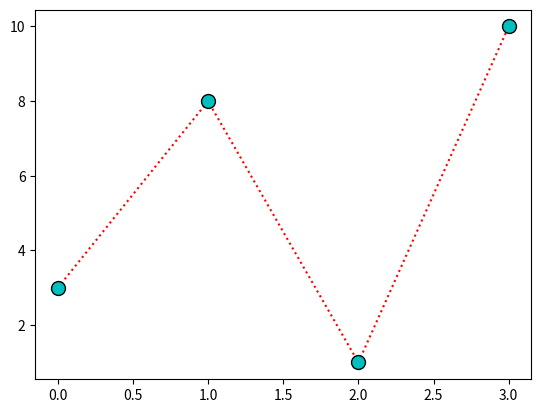

The script that saved this image:
import matplotlib.pyplot as plt
import numpy as np

ypoints = np.array([3, 8, 1, 10])

plt.plot(ypoints, 'o:r', ms=10, mec="k", mfc="c")# k for black, c for cyan
plt.show()

#This parameter is also called fmt, and is written with this syntax:
#marker|line|color
#-, :, --, -.
#markersize or the shorter version, ms to set the size of the markers:
#You can use the keyword argument markeredgecolor or the shorter mec to set the color of the edge of the markers:
#You can use the keyword argument markerfacecolor or the shorter mfc to set the color inside the edge of the markers:
